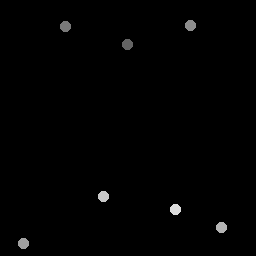

Values plotted in this chart, from the file beside it:
128, 44.5
65.5, 27
191.2, 25.75
24, 244
222, 228
104, 197
176, 210
